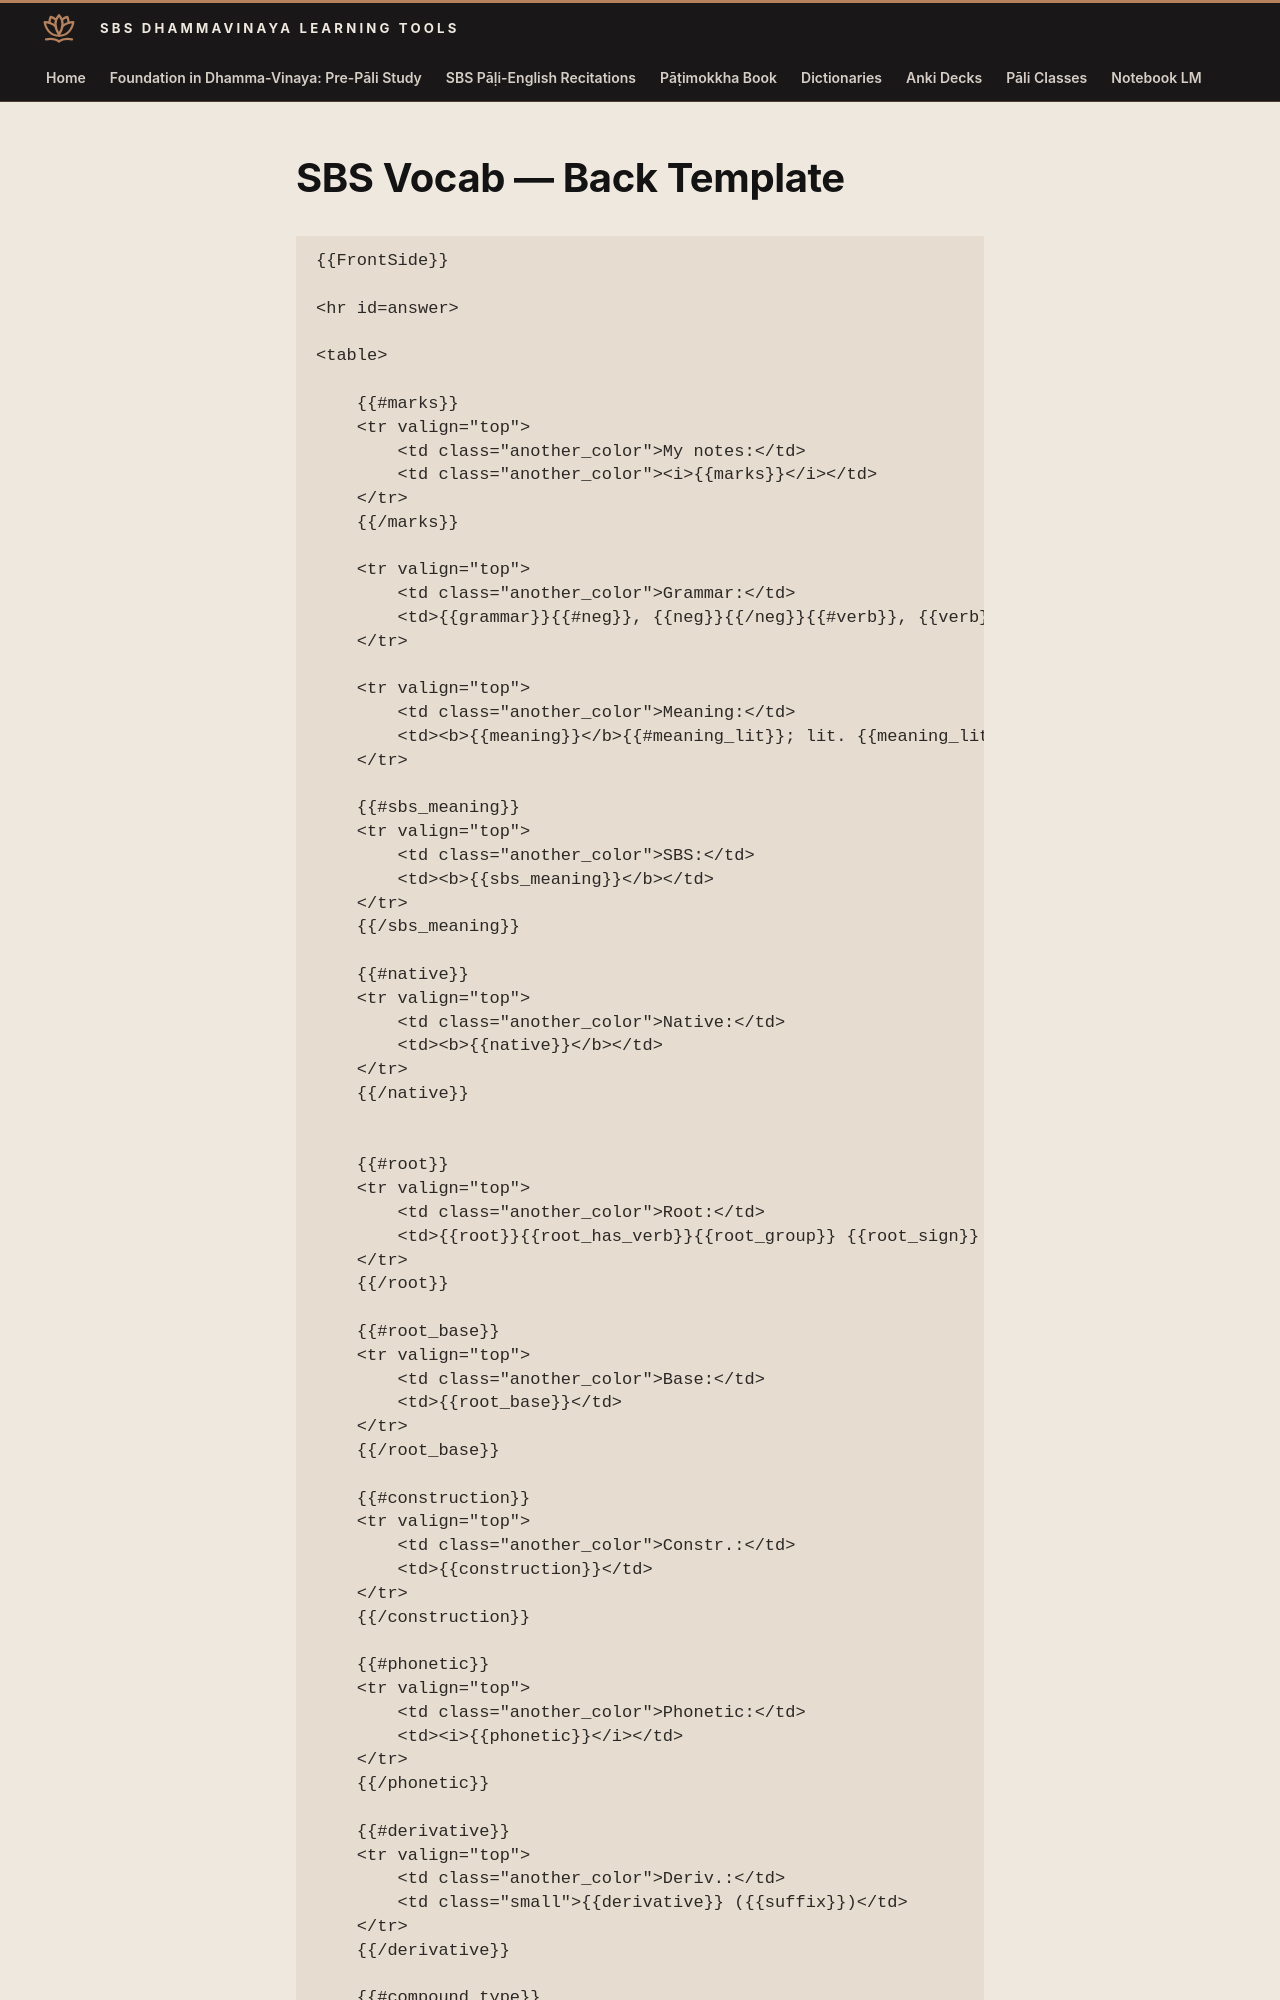

repository: sasanarakkha/study-tools · page: 5-anki/templates/sbs-back/index.html · generator: mkdocs

# SBS Vocab — Back Template

```html
{{FrontSide}}

<hr id=answer>

<table>

    {{#marks}}
    <tr valign="top">
        <td class="another_color">My notes:</td>
        <td class="another_color"><i>{{marks}}</i></td>
    </tr>
    {{/marks}}

    <tr valign="top">
        <td class="another_color">Grammar:</td>
        <td>{{grammar}}{{#neg}}, {{neg}}{{/neg}}{{#verb}}, {{verb}}{{/verb}}{{#trans}}, {{trans}}{{/trans}}{{#plus_case}} ({{plus_case}}){{/plus_case}}</td>
    </tr>

    <tr valign="top">
        <td class="another_color">Meaning:</td>
        <td><b>{{meaning}}</b>{{#meaning_lit}}; lit. {{meaning_lit}}{{/meaning_lit}}</td>
    </tr>

    {{#sbs_meaning}}
    <tr valign="top">
        <td class="another_color">SBS:</td>
        <td><b>{{sbs_meaning}}</b></td>
    </tr>
    {{/sbs_meaning}}

    {{#native}}
    <tr valign="top">
        <td class="another_color">Native:</td>
        <td><b>{{native}}</b></td>
    </tr>
    {{/native}}


    {{#root}}
    <tr valign="top">
        <td class="another_color">Root:</td>
        <td>{{root}}{{root_has_verb}}{{root_group}} {{root_sign}} ({{root_meaning}})</td>
    </tr>
    {{/root}}

    {{#root_base}}
    <tr valign="top">
        <td class="another_color">Base:</td>
        <td>{{root_base}}</td>
    </tr>
    {{/root_base}}

    {{#construction}}
    <tr valign="top">
        <td class="another_color">Constr.:</td>
        <td>{{construction}}</td>
    </tr>
    {{/construction}}

    {{#phonetic}}
    <tr valign="top">
        <td class="another_color">Phonetic:</td>
        <td><i>{{phonetic}}</i></td>
    </tr>
    {{/phonetic}}

    {{#derivative}}
    <tr valign="top">
        <td class="another_color">Deriv.:</td>
        <td class="small">{{derivative}} ({{suffix}})</td>
    </tr>
    {{/derivative}}
